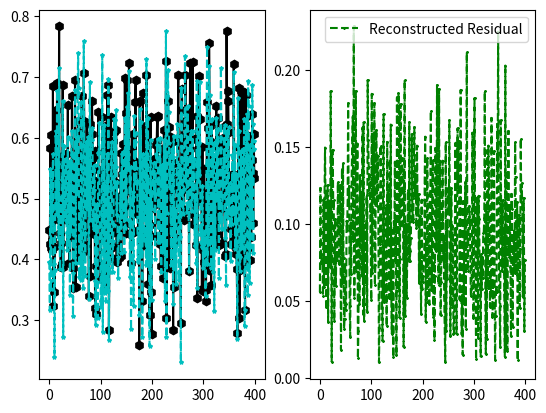

Source code (Python):
# -*- coding: utf-8 -*-
import numpy as np
import matplotlib.pyplot as plt


#%%
def normalize(x):
    if(len(x.shape) == 2):
        out = x/(np.linalg.norm(x, axis = 1, keepdims = True)+1e-6)
    elif(len(x.shape) == 1):
        out = x/(np.linalg.norm(x, axis = 0, keepdims = True)+1e-6)
    return out

def complexOMP(D, s, N = 2, 
        Tikhonov = True, epsilon = 0.7, lamb = 1e-5, max_n_peaks = 5):
    ''' D : dictionary, contains atoms as columns : dtype is complex
    s : signal : dtype is complex
    N : number of atoms to select 
    epsilon : if N is None, the algorithm stops when all similarity measure bewteen the signal and atoms are below epsilon at a given iteration
    If Tikhonov, lamb is used to regularize the LS problem'''
    #Initialization
    num_atoms = D.shape[1]
    rk = s #residual
    Ak = [] #set of selected atoms
    Ck = [] #values of the maximum correlation at each iteration
    Wk = None #Weights computed at each iteration : will be redefined at each iteration
    mask = np.array([True for i in range(num_atoms)]) #Mask of atoms not yet selected
    # This is used to easily keep track of the indexes of selected atoms
    idx_in_full_dic = np.array([k for k in range(num_atoms)]) #This is used to get the actual idx of the selected atom in the initial (full) dictionary

    stop_criterion = False
    nb_iter = 0 #Number of iteration
    
    if(N is None):
        if(type(epsilon) == float):#If epsilon is a float, the epsilon will be the same for all iter
            epsilon = [epsilon]*int(max_n_peaks)
        elif(len(epsilon)<max_n_peaks):#If there are less epsilon than max_n_peaks, it is padded with the last value given
            epsilon = epsilon + [epsilon[-1]]*(max_n_peaks-len(epsilon))
     
    while(not(stop_criterion)):
        
        #Compute similarity measures
        norm_rk = np.linalg.norm(rk)
        dots = np.abs(np.conjugate(D[:,mask].T)@rk/norm_rk)
        if((N is None) and np.all(dots < epsilon[nb_iter])):
            break
        
        #Select the atom
        raw_selected_atom = np.argmax(dots) #Index of the selected atom in the partial dictionary (atoms not yet selected)
        Ck.append(dots[raw_selected_atom])
        selected_atom = idx_in_full_dic[mask][raw_selected_atom] #IDx of the selected atom in the dictionary with all atoms, including the ones already selected

        if(selected_atom in Ak):
            raise RuntimeError('BUG : Selected atom was already in Ak')
            
        Ak.append(selected_atom) #Store the index of the selected atom
        mask[selected_atom] = False #The same atom cannot be selected twice

        #Recompute all weights associated to the selected atoms
        if(Tikhonov):
            #Tikhonov regularization   
            lambI = np.eye(len(Ak), dtype = 'complex') * lamb
            Wk = np.linalg.inv(np.conjugate(D[:,Ak]).T @ D[:,Ak] + lambI)@np.conjugate(D[:,Ak]).T @ s
        else:
            #No regularization : never use this except for testing
            Wk = (np.linalg.inv(np.conjugate(D[:,Ak]).T @ D[:,Ak])@np.conjugate(D[:,Ak]).T) @ s
        #There is no penalty/constraint for imaginary part of Wks
        #If the input signal is real, the Wks should be real. Experimentally, I have observed on MC data and invivo data
        #that the imaginary part is always near machine zero. If the imaginary part is non zero (>1e-15 or so), there probably is a problem somewhere.
        
        #Compute residual
        rk = rk - D[:,Ak]@Wk
        
        #Check the number of iterations
        nb_iter +=1
        if(not(N is None)):
            stop_criterion = nb_iter == N
        else:
            stop_criterion = nb_iter == max_n_peaks

    return np.array(Ak), np.array(Wk), np.array(rk), np.array(Ck)

def test_complexOMP(num_atoms = 50, atom_size = 400, N = 2 ):
    #Generate dictionary of random atoms : this should be RIP or close to RIP when atom_size -> +inf
    D = np.random.uniform(low = 0, high = 2, size = (atom_size,num_atoms)) + 1j * np.random.uniform(low = 0, high = 2, size = (atom_size,num_atoms))#0.25+np.sin(2*np.pi*fs[np.newaxis,:]*ts[:,np.newaxis])
    D = normalize(D)
    
    #Generate synthetic signal
    gt_Ak = np.random.choice(num_atoms, N, replace = False)
    gt_Ak.sort()
    gt_Wk = np.random.uniform(low = 0.25, high = 1, size = N) + 1j * np.random.uniform(low = 0.25, high = 1, size = N)
    s = D[:,gt_Ak]@gt_Wk
    
    print('Ground truth atoms : ', gt_Ak)
    print('Ground truth weights : ', gt_Wk)
    
    #Solve with OMP
    Ak, Wk, rk, Ck = complexOMP(D,
             s,
            N = N)
    #Check results
    print('Atoms found : ', Ak)
    print('Weights found : ', Wk)
    print('Ck : ', Ck)
    
    print('MSE : ', np.mean((s - D[:,Ak]@Wk)**2))
    
    fig,axs = plt.subplots(1,2, squeeze = False)
    axs[0,0].plot(np.abs(s), '-hk', markersize = 6, label = 'Ground truth')
    axs[0,0].plot(np.abs(D[:,Ak]@Wk), '--*c', markersize = 3, label = 'Estimated')
    plt.legend()
    
    axs[0,1].plot(np.abs(s - D[:,Ak]@Wk), '--g*', label = 'Reconstructed Residual', markersize = 1.5)
    plt.legend()
    plt.show()
    
    return None

def MajorityVote(X, W = None):
    #X : matrix on which to perform majority vote ; the last axis contains the votes of each individual
    #W : weights of the votes for each individual ; should be of shape (X.shape[2],)
    
    if(not(W is None)):
        assert W.shape[0] == X.shape[2]
        W_repeated = np.repeat(W,X.shape[2])
    mat = np.zeros((*X.shape[0:2], X.shape[2]**2), dtype = 'float32')
    idx_start = 0
    for j in range(X.shape[2]):
        idx_end = idx_start + X.shape[2]
        #TODO : replace loop with mat = np.repeat(X, reps = (1,1,X.shape[2])) == np.tile(...)
        mat[:,:,idx_start:idx_end] = X == np.tile(X[:,:,j:j+1], reps = (X.shape[2]))
        idx_start = idx_end
        
    if(not(W is None)):
        mat = mat * W_repeated[np.newaxis,np.newaxis,:]
        
    mat = np.cumsum(mat, axis = 2)
    
    idx_retrieve_votes = np.array([X.shape[2] * (k+1) - 1 for k in range(X.shape[2])])
    votes = np.diff(mat[:,:,idx_retrieve_votes], prepend = 0, axis = 2)
    idx_choices = np.argmax(votes, axis = 2)
    
    out = np.take_along_axis(X, idx_choices[:,:,np.newaxis], axis = 2).squeeze()
    return out, votes
        
#%%
if(__name__ == '__main__'):
    useless = test_complexOMP(N=4)
